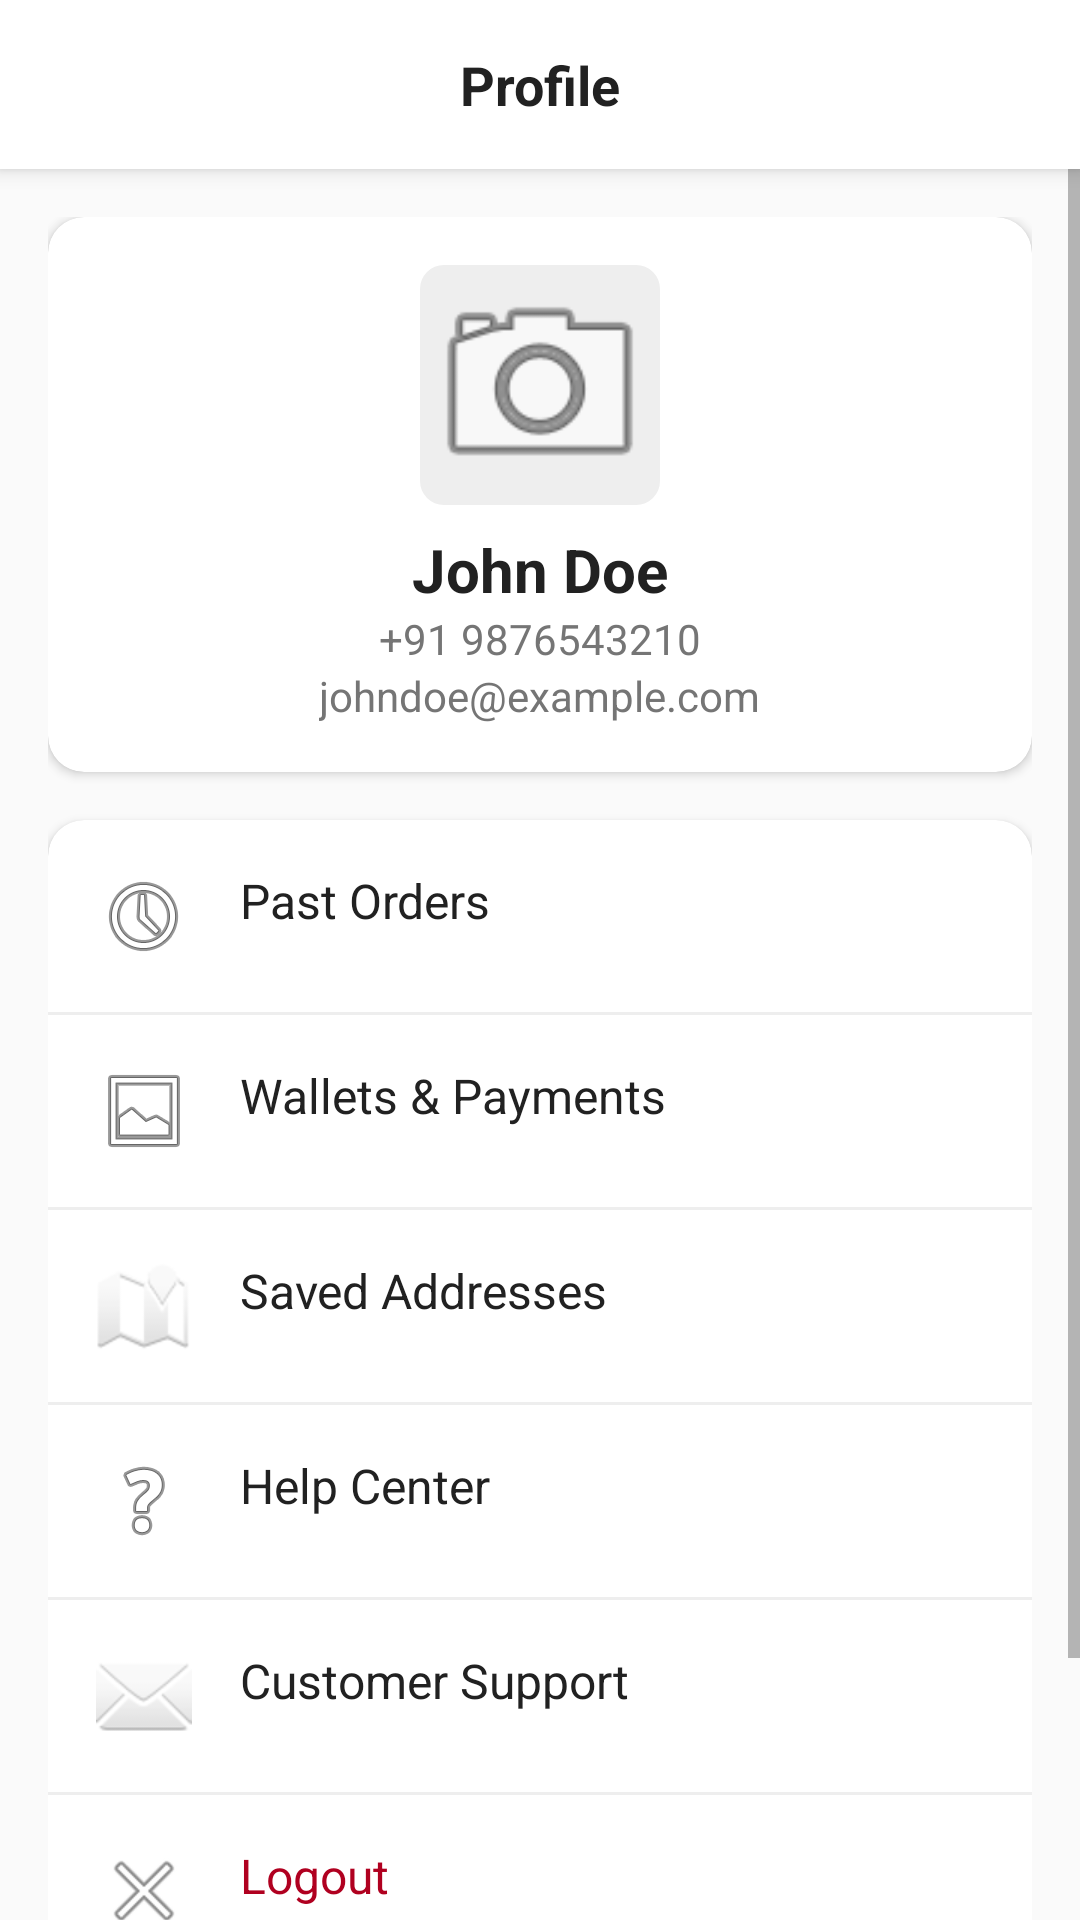

This screen was rendered from an Android layout file. Write that file and the resources it references.
<!-- AndroidManifest.xml: application theme Theme.GroceryApp -->
<!-- res/layout/fragment_profile.xml -->
<?xml version="1.0" encoding="utf-8"?>
<LinearLayout xmlns:android="http://schemas.android.com/apk/res/android"
    xmlns:app="http://schemas.android.com/apk/res-auto"
    android:layout_width="match_parent"
    android:layout_height="match_parent"
    android:orientation="vertical"
    android:background="@color/background">

    
    <LinearLayout
        android:layout_width="match_parent"
        android:layout_height="wrap_content"
        android:orientation="horizontal"
        android:gravity="center_vertical"
        android:padding="@dimen/spacing_16"
        android:background="@color/surface"
        android:elevation="4dp">

        <TextView
            android:layout_width="0dp"
            android:layout_height="wrap_content"
            android:layout_weight="1"
            android:text="Profile"
            android:textSize="@dimen/text_size_18"
            android:textStyle="bold"
            android:textColor="@color/text_primary"
            android:gravity="center" />
    </LinearLayout>

    <ScrollView
        android:layout_width="match_parent"
        android:layout_height="0dp"
        android:layout_weight="1">

        <LinearLayout
            android:layout_width="match_parent"
            android:layout_height="wrap_content"
            android:orientation="vertical"
            android:padding="@dimen/spacing_16">

            
            <com.google.android.material.card.MaterialCardView
                android:layout_width="match_parent"
                android:layout_height="wrap_content"
                android:layout_marginBottom="@dimen/spacing_16"
                app:cardCornerRadius="@dimen/product_card_corner"
                app:cardElevation="2dp">

                <LinearLayout
                    android:layout_width="match_parent"
                    android:layout_height="wrap_content"
                    android:orientation="vertical"
                    android:gravity="center"
                    android:padding="@dimen/spacing_16">

                    <ImageView
                        android:layout_width="80dp"
                        android:layout_height="80dp"
                        android:src="@android:drawable/ic_menu_camera"
                        android:background="@drawable/quantity_bg"
                        android:contentDescription="Profile Picture" />

                    <TextView
                        android:layout_width="wrap_content"
                        android:layout_height="wrap_content"
                        android:layout_marginTop="8dp"
                        android:text="John Doe"
                        android:textSize="20sp"
                        android:textStyle="bold"
                        android:textColor="@color/text_primary" />

                    <TextView
                        android:layout_width="wrap_content"
                        android:layout_height="wrap_content"
                        android:text="+91 9876543210"
                        android:textSize="14sp"
                        android:textColor="@color/text_secondary" />
                        
                    <TextView
                        android:layout_width="wrap_content"
                        android:layout_height="wrap_content"
                        android:text="johndoe@example.com"
                        android:textSize="14sp"
                        android:textColor="@color/text_secondary" />
                </LinearLayout>

            </com.google.android.material.card.MaterialCardView>

            
            <com.google.android.material.card.MaterialCardView
                android:layout_width="match_parent"
                android:layout_height="wrap_content"
                app:cardCornerRadius="@dimen/product_card_corner"
                app:cardElevation="2dp">

                <LinearLayout
                    android:layout_width="match_parent"
                    android:layout_height="wrap_content"
                    android:orientation="vertical">

                    <TextView
                        android:id="@+id/btn_past_orders"
                        android:layout_width="match_parent"
                        android:layout_height="wrap_content"
                        android:text="Past Orders"
                        android:padding="16dp"
                        android:textSize="16sp"
                        android:drawablePadding="16dp"
                        android:drawableStart="@android:drawable/ic_menu_recent_history"
                        android:background="?attr/selectableItemBackground"
                        android:textColor="@color/text_primary" />
                        
                    <View android:layout_width="match_parent" android:layout_height="1dp" android:background="@color/divider" />

                    <TextView
                        android:id="@+id/btn_wallets"
                        android:layout_width="match_parent"
                        android:layout_height="wrap_content"
                        android:text="Wallets &amp; Payments"
                        android:padding="16dp"
                        android:textSize="16sp"
                        android:drawablePadding="16dp"
                        android:drawableStart="@android:drawable/ic_menu_gallery"
                        android:background="?attr/selectableItemBackground"
                        android:textColor="@color/text_primary" />

                    <View android:layout_width="match_parent" android:layout_height="1dp" android:background="@color/divider" />
                    
                    <TextView
                        android:id="@+id/btn_saved_addresses"
                        android:layout_width="match_parent"
                        android:layout_height="wrap_content"
                        android:text="Saved Addresses"
                        android:padding="16dp"
                        android:textSize="16sp"
                        android:drawablePadding="16dp"
                        android:drawableStart="@android:drawable/ic_dialog_map"
                        android:background="?attr/selectableItemBackground"
                        android:textColor="@color/text_primary" />

                    <View android:layout_width="match_parent" android:layout_height="1dp" android:background="@color/divider" />

                    <TextView
                        android:id="@+id/btn_help_center"
                        android:layout_width="match_parent"
                        android:layout_height="wrap_content"
                        android:text="Help Center"
                        android:padding="16dp"
                        android:textSize="16sp"
                        android:drawablePadding="16dp"
                        android:drawableStart="@android:drawable/ic_menu_help"
                        android:background="?attr/selectableItemBackground"
                        android:textColor="@color/text_primary" />

                    <View android:layout_width="match_parent" android:layout_height="1dp" android:background="@color/divider" />

                    <TextView
                        android:id="@+id/btn_customer_support"
                        android:layout_width="match_parent"
                        android:layout_height="wrap_content"
                        android:text="Customer Support"
                        android:padding="16dp"
                        android:textSize="16sp"
                        android:drawablePadding="16dp"
                        android:drawableStart="@android:drawable/ic_dialog_email"
                        android:background="?attr/selectableItemBackground"
                        android:textColor="@color/text_primary" />
                        
                    <View android:layout_width="match_parent" android:layout_height="1dp" android:background="@color/divider" />

                    <TextView
                        android:id="@+id/btn_logout"
                        android:layout_width="match_parent"
                        android:layout_height="wrap_content"
                        android:text="Logout"
                        android:padding="16dp"
                        android:textSize="16sp"
                        android:drawablePadding="16dp"
                        android:drawableStart="@android:drawable/ic_menu_close_clear_cancel"
                        android:background="?attr/selectableItemBackground"
                        android:textColor="@color/error" />

                </LinearLayout>
            </com.google.android.material.card.MaterialCardView>

            <TextView
                android:layout_width="match_parent"
                android:layout_height="wrap_content"
                android:text="App Version 1.0.0"
                android:gravity="center"
                android:layout_marginTop="24dp"
                android:layout_marginBottom="24dp"
                android:textSize="12sp"
                android:textColor="@color/text_secondary" />

        </LinearLayout>
    </ScrollView>
</LinearLayout>
<!-- resources referenced by this layout -->
<resources>
  <color name="background">#FFFAFAFA</color>
  <color name="divider">#FFEEEEEE</color>
  <color name="error">#FFB00020</color>
  <color name="surface">#FFFFFFFF</color>
  <color name="text_primary">#FF212121</color>
  <color name="text_secondary">#FF757575</color>
  <dimen name="product_card_corner">12dp</dimen>
  <dimen name="spacing_16">16dp</dimen>
  <dimen name="text_size_18">18sp</dimen>
  <!-- drawable quantity_bg (drawable) -->
  <?xml version="1.0" encoding="utf-8"?>
  <shape xmlns:android="http://schemas.android.com/apk/res/android"
      android:shape="rectangle">
      <solid android:color="@color/divider" />
      <corners android:radius="@dimen/spacing_8" />
  </shape>
  <style name="Theme.GroceryApp" parent="Theme.MaterialComponents.Light.NoActionBar">
          <item name="colorPrimary">@color/primary</item>
          <item name="colorPrimaryVariant">@color/primary_variant</item>
          <item name="colorSecondary">@color/secondary</item>
          <item name="colorSecondaryVariant">@color/secondary_variant</item>
          <item name="android:colorBackground">@color/background</item>
          <item name="colorError">@color/error</item>
          <item name="android:statusBarColor">?attr/colorPrimaryVariant</item>
          <item name="android:textColorPrimary">@color/text_primary</item>
          <item name="android:textColorSecondary">@color/text_secondary</item>
      </style>
  <dimen name="spacing_8">8dp</dimen>
  <color name="primary">#FF6200EE</color>
  <color name="primary_variant">#FF3700B3</color>
  <color name="secondary">#FF03DAC5</color>
  <color name="secondary_variant">#FF018786</color>
</resources>
